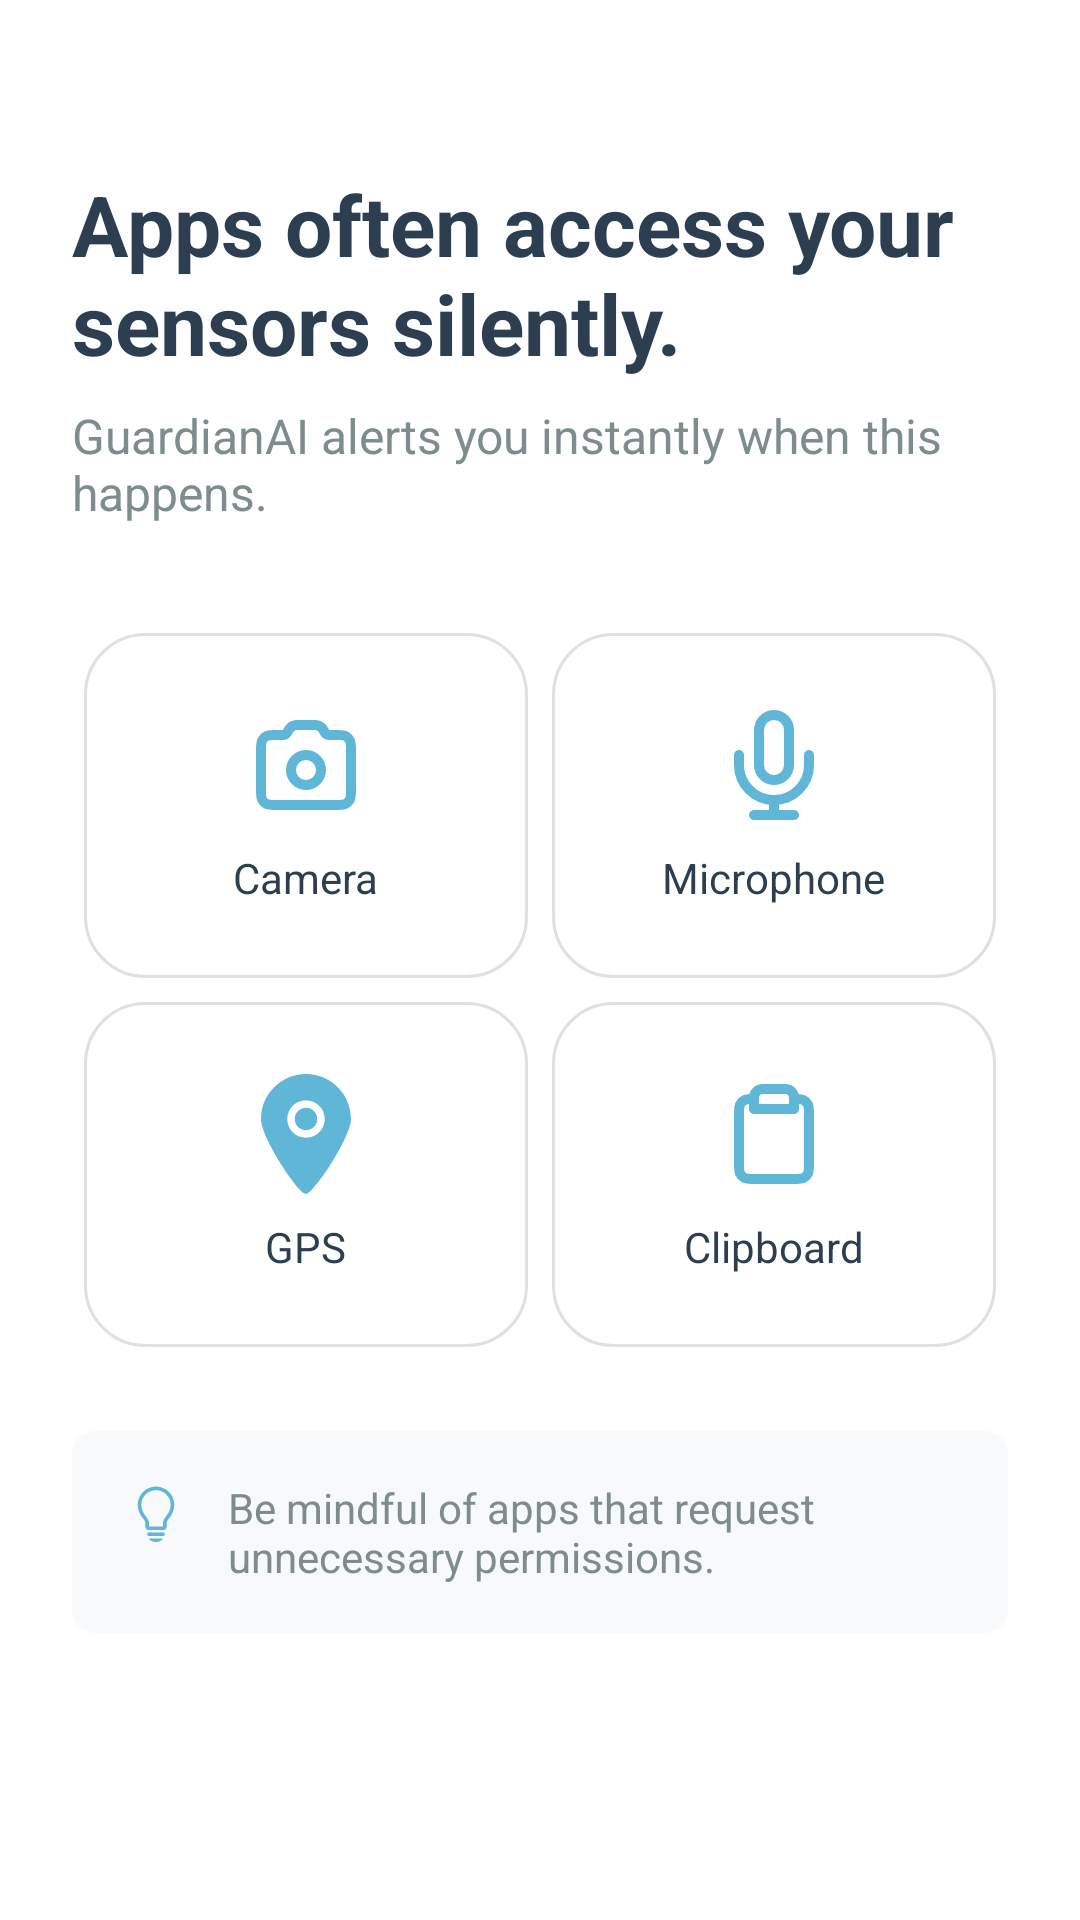

Here is an Android app screen rendered from its layout file. Give the layout XML and the strings, colors and styles it references.
<!-- AndroidManifest.xml: application theme Theme.GuardianAI -->
<!-- res/layout/fragment_onboarding_risk.xml -->
<?xml version="1.0" encoding="utf-8"?>
<androidx.constraintlayout.widget.ConstraintLayout xmlns:android="http://schemas.android.com/apk/res/android"
    xmlns:app="http://schemas.android.com/apk/res-auto"
    android:layout_width="match_parent"
    android:layout_height="match_parent"
    android:padding="24dp"
    android:background="#FFFFFF">

    
    <TextView
        android:id="@+id/text_title_risk"
        android:layout_width="0dp"
        android:layout_height="wrap_content"
        android:text="Apps often access your sensors silently."
        android:textColor="#2C3E50"
        android:textSize="28sp"
        android:textStyle="bold"
        app:layout_constraintTop_toTopOf="parent"
        app:layout_constraintStart_toStartOf="parent"
        app:layout_constraintEnd_toEndOf="parent"
        android:layout_marginTop="32dp"/>

    
    <TextView
        android:id="@+id/text_subtitle_risk"
        android:layout_width="0dp"
        android:layout_height="wrap_content"
        android:text="GuardianAI alerts you instantly when this happens."
        android:textColor="#7F8C8D"
        android:textSize="16sp"
        app:layout_constraintTop_toBottomOf="@id/text_title_risk"
        app:layout_constraintStart_toStartOf="parent"
        app:layout_constraintEnd_toEndOf="parent"
        android:layout_marginTop="8dp"/>

    
    <GridLayout
        android:id="@+id/grid_layout"
        android:layout_width="0dp"
        android:layout_height="wrap_content"
        android:columnCount="2"
        android:rowCount="2"
        android:useDefaultMargins="true"
        app:layout_constraintTop_toBottomOf="@id/text_subtitle_risk"
        app:layout_constraintStart_toStartOf="parent"
        app:layout_constraintEnd_toEndOf="parent"
        android:layout_marginTop="32dp">

        
        <LinearLayout
            android:layout_width="0dp"
            android:layout_height="wrap_content"
            android:layout_columnWeight="1"
            android:background="@drawable/grid_item_background"
            android:gravity="center"
            android:orientation="vertical"
            android:padding="24dp">
            <ImageView
                android:layout_width="40dp"
                android:layout_height="40dp"
                android:src="@drawable/ic_camera"
                app:tint="#60B6D7"/>
            <TextView
                android:layout_width="wrap_content"
                android:layout_height="wrap_content"
                android:layout_marginTop="8dp"
                android:text="Camera"
                android:textColor="#2C3E50"/>
        </LinearLayout>

        
        <LinearLayout
            android:layout_width="0dp"
            android:layout_height="wrap_content"
            android:layout_columnWeight="1"
            android:background="@drawable/grid_item_background"
            android:gravity="center"
            android:orientation="vertical"
            android:padding="24dp">
            <ImageView
                android:layout_width="40dp"
                android:layout_height="40dp"
                android:src="@drawable/ic_microphone"
                app:tint="#60B6D7"/>
            <TextView
                android:layout_width="wrap_content"
                android:layout_height="wrap_content"
                android:layout_marginTop="8dp"
                android:text="Microphone"
                android:textColor="#2C3E50"/>
        </LinearLayout>

        
        <LinearLayout
            android:layout_width="0dp"
            android:layout_height="wrap_content"
            android:layout_columnWeight="1"
            android:background="@drawable/grid_item_background"
            android:gravity="center"
            android:orientation="vertical"
            android:padding="24dp">
            <ImageView
                android:layout_width="40dp"
                android:layout_height="40dp"
                android:src="@drawable/ic_location"
                app:tint="#60B6D7"/>
            <TextView
                android:layout_width="wrap_content"
                android:layout_height="wrap_content"
                android:layout_marginTop="8dp"
                android:text="GPS"
                android:textColor="#2C3E50"/>
        </LinearLayout>

        
        <LinearLayout
            android:layout_width="0dp"
            android:layout_height="wrap_content"
            android:layout_columnWeight="1"
            android:background="@drawable/grid_item_background"
            android:gravity="center"
            android:orientation="vertical"
            android:padding="24dp">
            <ImageView
                android:layout_width="40dp"
                android:layout_height="40dp"
                android:src="@drawable/ic_clipboard"
                app:tint="#60B6D7"/>
            <TextView
                android:layout_width="wrap_content"
                android:layout_height="wrap_content"
                android:layout_marginTop="8dp"
                android:text="Clipboard"
                android:textColor="#2C3E50"/>
        </LinearLayout>
    </GridLayout>

    
    <LinearLayout
        android:layout_width="0dp"
        android:layout_height="wrap_content"
        android:orientation="horizontal"
        android:background="@drawable/notice_background"
        android:padding="16dp"
        app:layout_constraintTop_toBottomOf="@id/grid_layout"
        app:layout_constraintStart_toStartOf="parent"
        app:layout_constraintEnd_toEndOf="parent"
        android:layout_marginTop="24dp">
        <ImageView
            android:layout_width="24dp"
            android:layout_height="24dp"
            android:src="@drawable/ic_lightbulb"
            app:tint="#60B6D7"
            android:layout_marginEnd="12dp"/>
        <TextView
            android:layout_width="wrap_content"
            android:layout_height="wrap_content"
            android:text="Be mindful of apps that request unnecessary permissions."
            android:textColor="#7F8C8D"/>
    </LinearLayout>

</androidx.constraintlayout.widget.ConstraintLayout>
<!-- resources referenced by this layout -->
<resources>
  <!-- drawable grid_item_background (drawable) -->
  <?xml version="1.0" encoding="utf-8"?>
  <shape xmlns:android="http://schemas.android.com/apk/res/android" android:shape="rectangle">
      <solid android:color="#FFFFFF"/>
      <corners android:radius="20dp"/>
      <stroke android:width="1dp" android:color="#E0E0E0"/> 
  </shape>
  <!-- drawable ic_lightbulb (drawable) -->
  <vector xmlns:android="http://schemas.android.com/apk/res/android"
      android:width="100dp"
      android:height="100dp"
      android:viewportWidth="19"
      android:viewportHeight="19">
    <path
        android:pathData="M14.328,6.83a5.903,5.903 0,0 1,-1.439 3.64,2.874 2.874,0 0,0 -0.584,1v1.037a0.95,0.95 0,0 1,-0.95 0.95h-3.71a0.95,0.95 0,0 1,-0.95 -0.95L6.695,11.47a2.876,2.876 0,0 0,-0.584 -1A5.903,5.903 0,0 1,4.67 6.83a4.83,4.83 0,0 1,9.28 -1.878,4.796 4.796,0 0,1 0.38,1.88zM13.378,6.83a3.878,3.878 0,0 0,-7.756 0c0,2.363 2.023,3.409 2.023,4.64v1.037h3.71L11.355,11.47c0,-1.231 2.023,-2.277 2.023,-4.64zM11.83,14.572a0.475,0.475 0,0 1,-0.475 0.476h-3.71a0.475,0.475 0,0 1,0 -0.95h3.71a0.475,0.475 0,0 1,0.475 0.474zM11.19,15.834a0.238,0.238 0,0 1,-0.078 0.265,2.669 2.669,0 0,1 -3.274,0 0.237,0.237 0,0 1,0.145 -0.425h2.983a0.238,0.238 0,0 1,0.225 0.16z"
        android:fillColor="#60B6D7"/>
  </vector>
  <!-- drawable ic_location (drawable) -->
  <vector xmlns:android="http://schemas.android.com/apk/res/android"
      android:width="100dp"
      android:height="100dp"
      android:viewportWidth="32"
      android:viewportHeight="32">
    <path
        android:pathData="M16,9C14.343,9 13,10.343 13,12C13,13.657 14.343,15 16,15C17.657,15 19,13.657 19,12C19,10.343 17.657,9 16,9L16,9ZM16,17C13.239,17 11,14.762 11,12C11,9.238 13.239,7 16,7C18.761,7 21,9.238 21,12C21,14.762 18.761,17 16,17L16,17ZM16,0C9.373,0 4,5.373 4,12C4,17.018 14.005,32.011 16,32C17.964,32.011 28,16.95 28,12C28,5.373 22.627,0 16,0L16,0Z"
        android:strokeWidth="1"
        android:fillColor="#60B6D7"
        android:fillType="evenOdd"
        android:strokeColor="#00000000"/>
  </vector>
  <!-- drawable ic_microphone (drawable) -->
  <vector xmlns:android="http://schemas.android.com/apk/res/android"
      android:width="100dp"
      android:height="100dp"
      android:viewportWidth="24"
      android:viewportHeight="24">
    <path
        android:pathData="M19,10V12C19,15.866 15.866,19 12,19M5,10V12C5,15.866 8.134,19 12,19M12,19V22M8,22H16M12,15C10.343,15 9,13.657 9,12V5C9,3.343 10.343,2 12,2C13.657,2 15,3.343 15,5V12C15,13.657 13.657,15 12,15Z"
        android:strokeLineJoin="round"
        android:strokeWidth="2"
        android:fillColor="#00000000"
        android:strokeColor="#60B6D7"
        android:strokeLineCap="round"/>
  </vector>
  <!-- drawable notice_background (drawable) -->
  <?xml version="1.0" encoding="utf-8"?>
  <shape xmlns:android="http://schemas.android.com/apk/res/android" android:shape="rectangle">
      <solid android:color="#F8F9FA"/> 
      <corners android:radius="8dp"/>
  </shape>
  <style name="Theme.GuardianAI" parent="Theme.MaterialComponents.DayNight.NoActionBar">
          <item name="colorPrimary">@color/primary_blue</item>
  
          <item name="colorPrimaryVariant">@color/purple_700</item>
  
          <item name="colorOnPrimary">@color/white</item>
  
      </style>
  <color name="primary_blue">#60B6D7</color>
  <color name="purple_700">#FF3700B3</color>
  <color name="white">#FFFFFFFF</color>
</resources>
